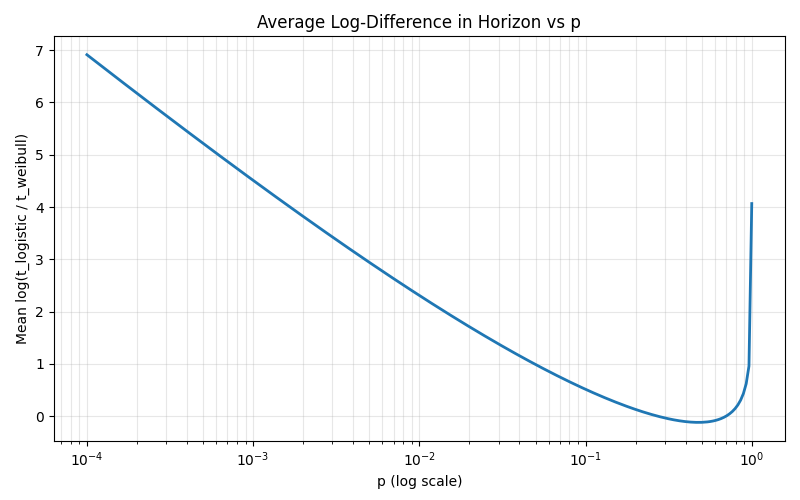

Values plotted in this chart, from the file beside it:
p, mean_log_ratio
0.0001, 6.911
0.0001039, 6.869
0.000108, 6.828
0.0001123, 6.787
0.0001167, 6.746
0.0001212, 6.704
0.000126, 6.663
0.000131, 6.622
0.0001361, 6.581
0.0001415, 6.54
0.000147, 6.499
0.0001528, 6.458
0.0001588, 6.417
0.000165, 6.376
0.0001715, 6.336
0.0001783, 6.295
0.0001853, 6.254
0.0001925, 6.213
0.0002001, 6.173
0.000208, 6.132
0.0002161, 6.091
0.0002246, 6.051
0.0002335, 6.01
0.0002426, 5.97
0.0002522, 5.929
0.0002621, 5.889
0.0002724, 5.848
0.0002831, 5.808
0.0002942, 5.768
0.0003057, 5.727
0.0003178, 5.687
0.0003302, 5.647
0.0003432, 5.607
0.0003567, 5.567
0.0003707, 5.526
0.0003853, 5.486
0.0004004, 5.446
0.0004161, 5.406
0.0004325, 5.366
0.0004495, 5.327
0.0004671, 5.287
0.0004855, 5.247
0.0005046, 5.207
0.0005244, 5.168
0.000545, 5.128
0.0005664, 5.088
0.0005887, 5.049
0.0006118, 5.009
0.0006358, 4.97
0.0006608, 4.93
0.0006868, 4.891
0.0007138, 4.852
0.0007418, 4.812
0.0007709, 4.773
0.0008012, 4.734
0.0008327, 4.695
0.0008654, 4.656
0.0008994, 4.617
0.0009348, 4.578
0.0009715, 4.539
... 180 more rows
